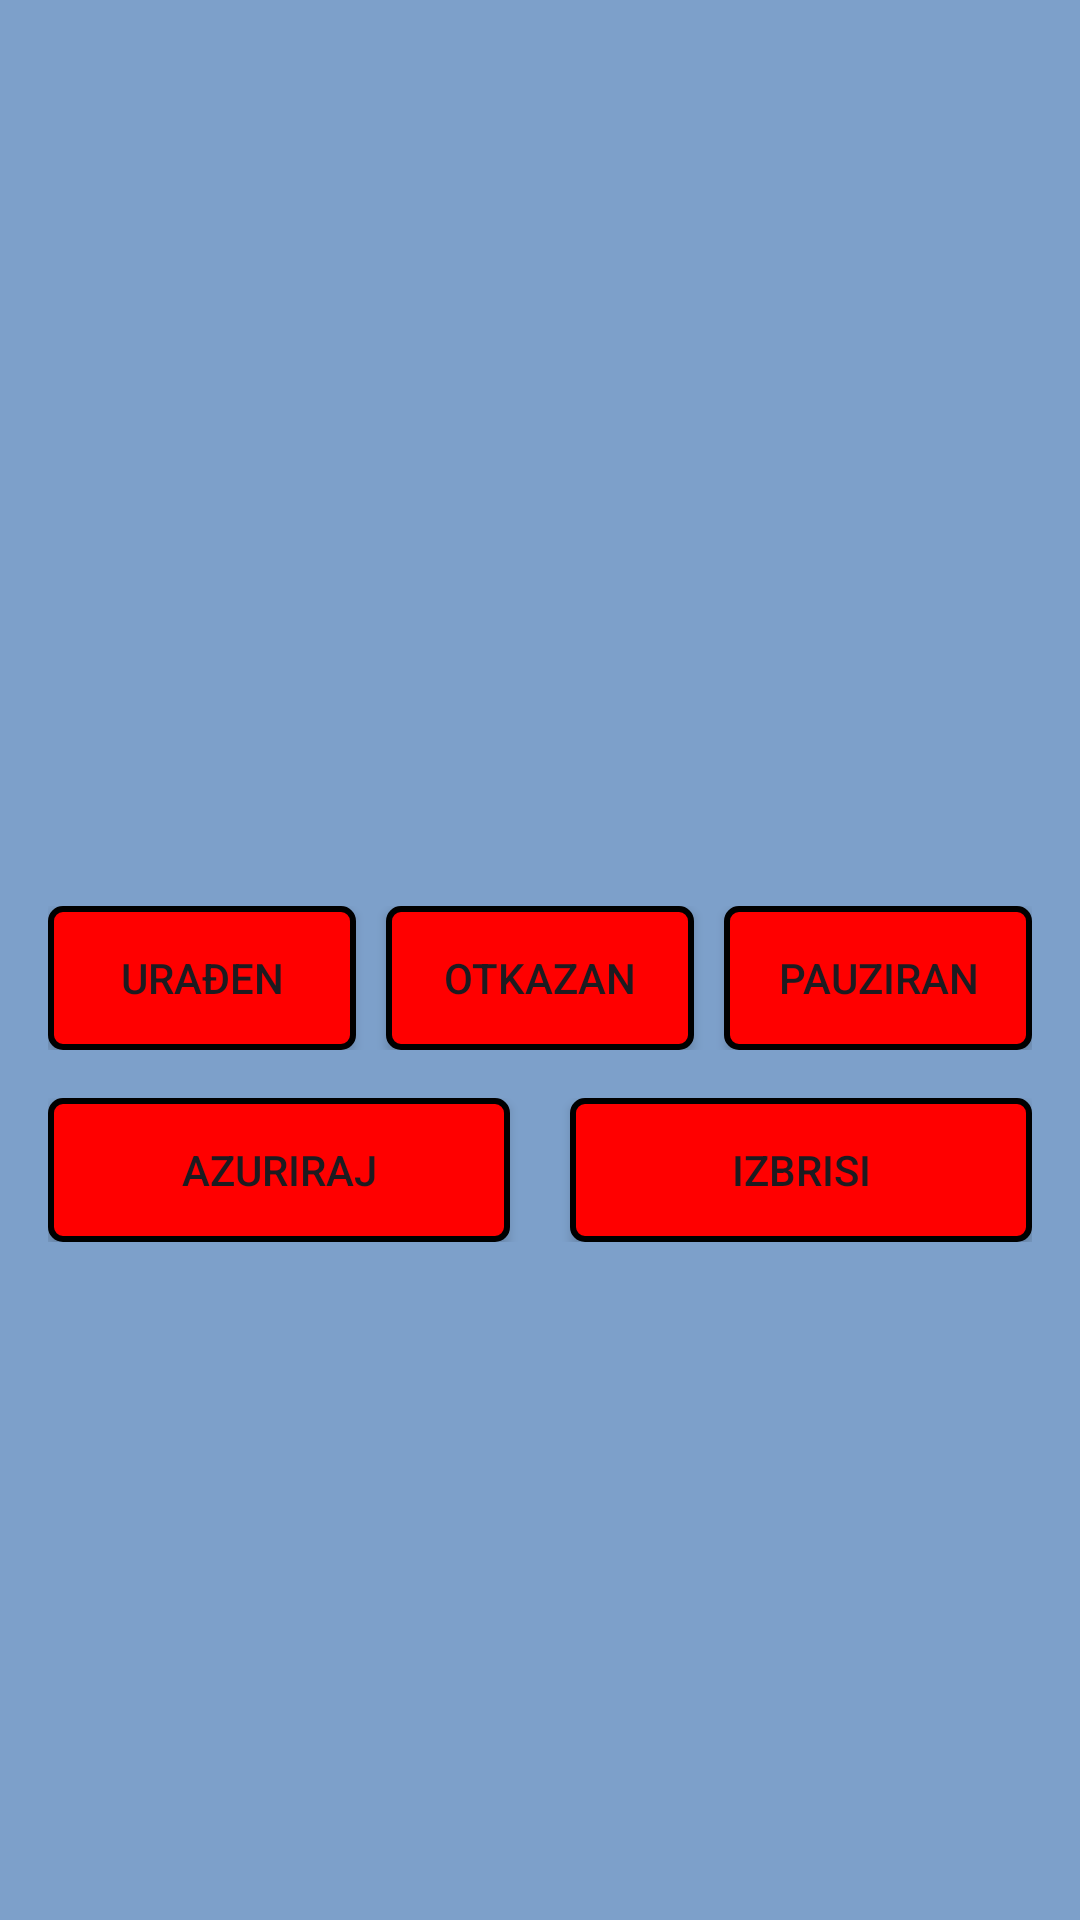

Reconstruct the res/layout file that produces this screen, plus the resources it refers to.
<!-- AndroidManifest.xml: application theme Theme.HabitQuest -->
<!-- res/layout/task_details.xml -->
<ScrollView xmlns:android="http://schemas.android.com/apk/res/android"
    android:layout_width="match_parent"
    android:layout_height="match_parent">

    <LinearLayout
        android:orientation="vertical"
        android:padding="16dp"
        android:layout_width="match_parent"
        android:layout_height="wrap_content">

        <TextView
            android:id="@+id/tvTaskName"
            android:textSize="20sp"
            android:textStyle="bold"
            android:layout_width="match_parent"
            android:layout_height="wrap_content"/>

        <TextView
            android:id="@+id/tvTaskDescription"
            android:layout_width="match_parent"
            android:layout_height="wrap_content"
            android:paddingTop="8dp"/>

        <TextView
            android:id="@+id/tvTaskCategory"
            android:layout_width="match_parent"
            android:layout_height="wrap_content"
            android:paddingTop="8dp"/>

        <TextView
            android:id="@+id/tvTaskStatus"
            android:layout_width="match_parent"
            android:layout_height="wrap_content"
            android:paddingTop="8dp"/>

        <TextView
            android:id="@+id/tvTaskStartExecutionTime"
            android:layout_width="match_parent"
            android:layout_height="wrap_content"
            android:paddingTop="8dp"/>
        <TextView
            android:id="@+id/tvTaskEndExecutionTime"
            android:layout_width="match_parent"
            android:layout_height="wrap_content"
            android:paddingTop="8dp"/>

        <TextView
            android:id="@+id/tvTaskDifficulty"
            android:layout_width="match_parent"
            android:layout_height="wrap_content"
            android:paddingTop="8dp"/>

        <TextView
            android:id="@+id/tvTaskImportance"
            android:layout_width="match_parent"
            android:layout_height="wrap_content"
            android:paddingTop="8dp"/>

        <TextView
            android:id="@+id/tvTaskFrequency"
            android:layout_width="match_parent"
            android:layout_height="wrap_content"
            android:paddingTop="8dp"/>

        <TextView
            android:id="@+id/tvTaskXP"
            android:layout_width="match_parent"
            android:layout_height="wrap_content"
            android:paddingTop="8dp"/>

        <LinearLayout
            android:id="@+id/statusButtonsLayout"
            android:layout_width="match_parent"
            android:layout_height="wrap_content"
            android:orientation="horizontal"
            android:gravity="center"
            android:layout_marginTop="16dp"
            android:weightSum="3">

            <Button
                android:id="@+id/btnDone"
                android:layout_width="0dp"
                android:layout_height="wrap_content"
                android:layout_weight="1"
                android:text="Urađen"
                android:layout_marginRight="10dp"
                android:background="@drawable/square_button"/>

            <Button
                android:id="@+id/btnCanceled"
                android:layout_width="0dp"
                android:layout_height="wrap_content"
                android:layout_weight="1"
                android:text="Otkazan"
                android:layout_marginRight="10dp"
                android:background="@drawable/square_button"/>

            <Button
                android:id="@+id/btnPaused"
                android:layout_width="0dp"
                android:layout_height="wrap_content"
                android:layout_weight="1"
                android:text="Pauziran"
                android:background="@drawable/square_button"/>
        </LinearLayout>
        <LinearLayout
            android:id="@+id/updateDeleteButtonsLayout"
            android:layout_width="match_parent"
            android:layout_height="wrap_content"
            android:orientation="horizontal"
            android:gravity="center"
            android:layout_marginTop="16dp"
            android:weightSum="2">

            <Button
                android:id="@+id/btnUpdateTask"
                android:layout_width="0dp"
                android:layout_height="wrap_content"
                android:layout_weight="1"
                android:text="Azuriraj"
                android:layout_marginRight="20dp"
                android:background="@drawable/square_button"/>

            <Button
                android:id="@+id/btnDeleteTask"
                android:layout_width="0dp"
                android:layout_height="wrap_content"
                android:layout_weight="1"
                android:text="Izbrisi"
                android:background="@drawable/square_button"/>
        </LinearLayout>
    </LinearLayout>
</ScrollView>
<!-- resources referenced by this layout -->
<resources>
  <!-- drawable square_button (drawable) -->
  <?xml version="1.0" encoding="utf-8"?>
  <shape xmlns:android="http://schemas.android.com/apk/res/android"
      android:shape="rectangle">
  
      <solid android:color="#FF0000"/> 
  
      <corners android:radius="4dp"/> 
      <stroke
          android:width="2dp"
          android:color="#000000"/> 
  </shape>
  <style name="Theme.HabitQuest" parent="Theme.Material3.DayNight.NoActionBar">
          
          <item name="android:windowBackground">@color/app_blue</item>
  
          
          <item name="android:statusBarColor">@color/app_blue</item>
          <item name="android:navigationBarColor">@color/app_blue</item>
      </style>
  <color name="app_blue">#7DA0CA</color>
</resources>
